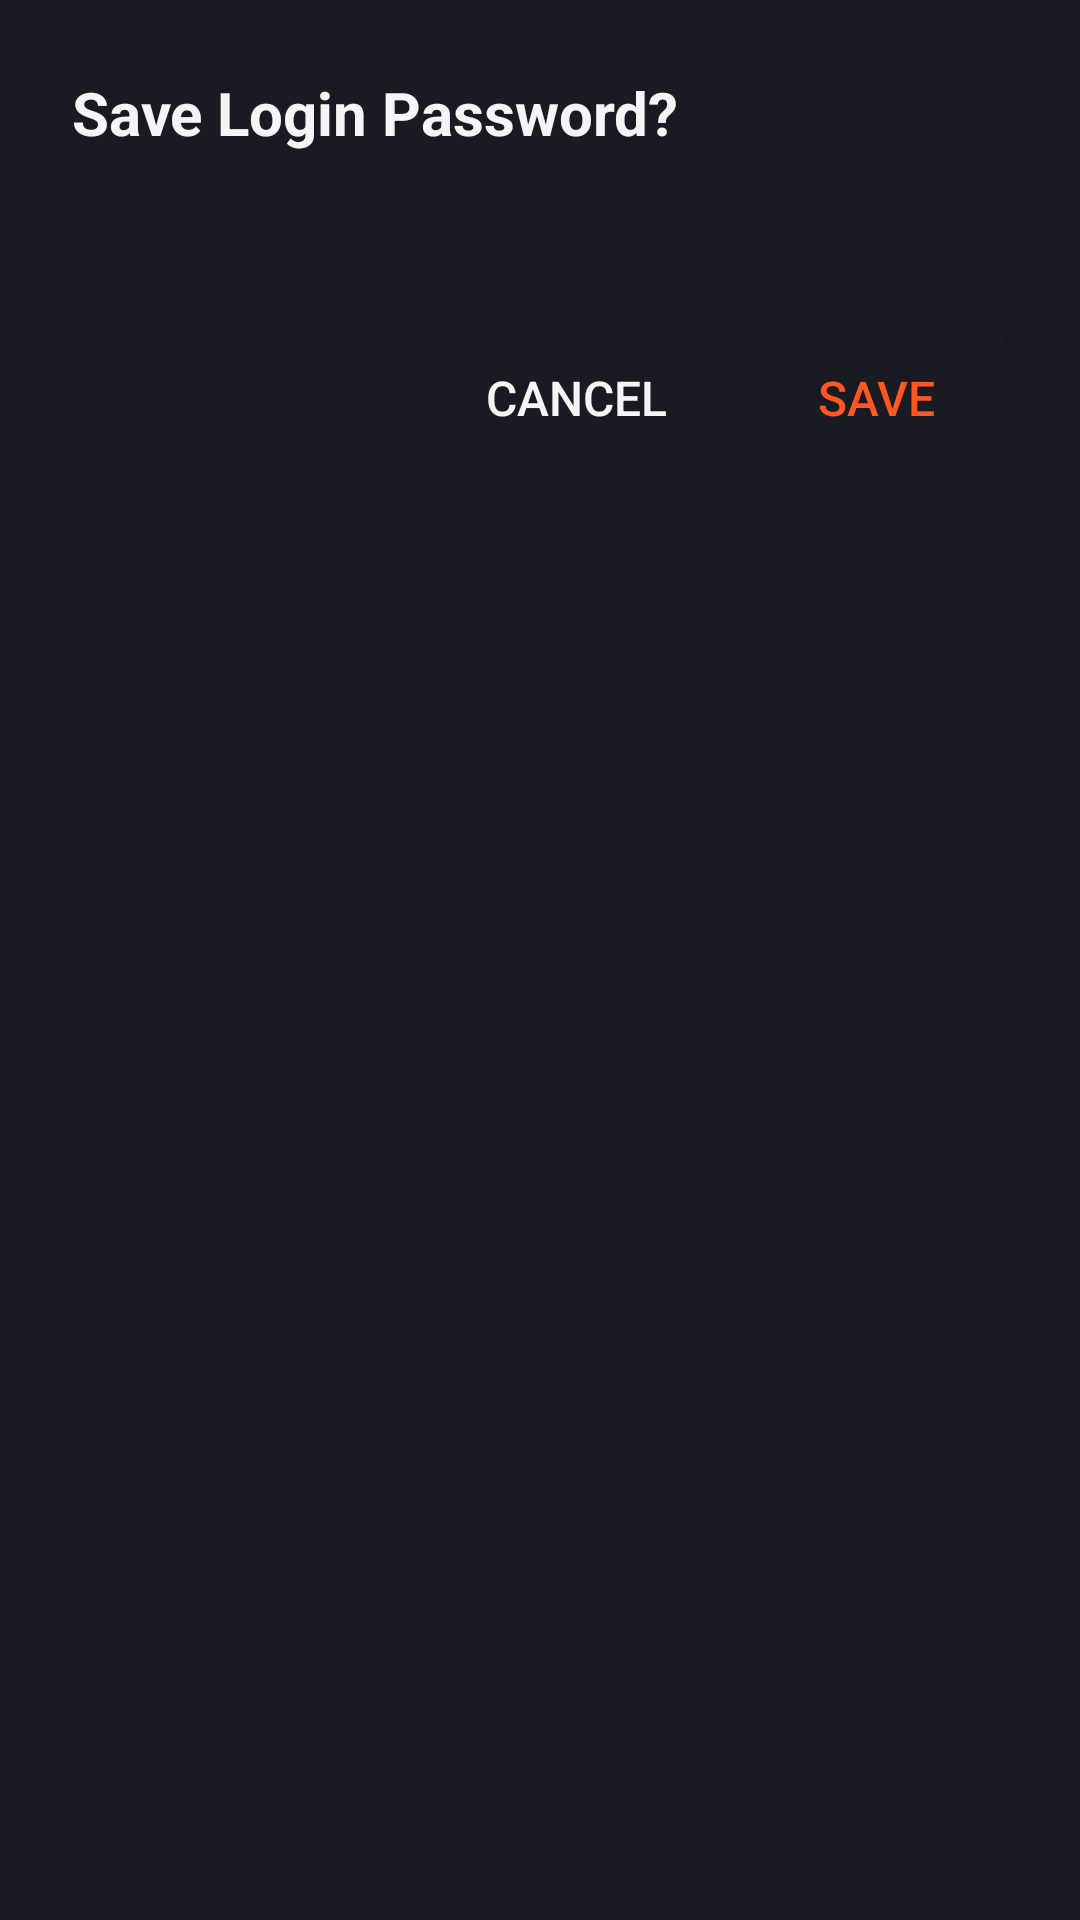

Reconstruct the res/layout file that produces this screen, plus the resources it refers to.
<!-- AndroidManifest.xml: application theme Theme.AGYTVBrowser -->
<!-- res/layout/dialog_credential_save.xml -->
<?xml version="1.0" encoding="utf-8"?>
<LinearLayout xmlns:android="http://schemas.android.com/apk/res/android"
    android:layout_width="480dp"
    android:layout_height="wrap_content"
    android:background="@color/bg_card"
    android:orientation="vertical"
    android:padding="24dp">

    <TextView
        android:id="@+id/tv_title"
        android:layout_width="match_parent"
        android:layout_height="wrap_content"
        android:text="@string/save_credential_title"
        android:textColor="@color/text_primary"
        android:textSize="20sp"
        android:textStyle="bold" />

    <TextView
        android:id="@+id/tv_message"
        android:layout_width="match_parent"
        android:layout_height="wrap_content"
        android:layout_marginTop="12dp"
        android:textColor="@color/text_secondary"
        android:textSize="16sp" />

    <LinearLayout
        android:layout_width="match_parent"
        android:layout_height="wrap_content"
        android:layout_marginTop="24dp"
        android:gravity="end"
        android:orientation="horizontal">

        <Button
            android:id="@+id/btn_cancel"
            style="@style/TVButton"
            android:layout_width="wrap_content"
            android:layout_height="wrap_content"
            android:text="@string/cancel" />

        <Button
            android:id="@+id/btn_save"
            style="@style/TVButton"
            android:layout_width="wrap_content"
            android:layout_height="wrap_content"
            android:layout_marginStart="12dp"
            android:background="@drawable/bg_tv_button"
            android:text="@string/save"
            android:textColor="@color/brand_orange" />

    </LinearLayout>

</LinearLayout>
<!-- resources referenced by this layout -->
<resources>
  <color name="bg_card">#1A1A22</color>
  <color name="brand_orange">#FF5722</color>
  <color name="text_primary">#F5F5F7</color>
  <color name="text_secondary">#9E9EA8</color>
  <!-- drawable bg_tv_button (drawable) -->
  <?xml version="1.0" encoding="utf-8"?>
  <selector xmlns:android="http://schemas.android.com/apk/res/android">
      <item android:state_focused="true">
          <shape android:shape="rectangle">
              <corners android:radius="8dp" />
              <solid android:color="@color/bg_card_focused" />
              <stroke android:width="2dp" android:color="@color/brand_orange" />
          </shape>
      </item>
      <item>
          <shape android:shape="rectangle">
              <corners android:radius="8dp" />
              <solid android:color="@color/bg_card" />
          </shape>
      </item>
  </selector>
  <string name="cancel">Cancel</string>
  <string name="save">Save</string>
  <string name="save_credential_title">Save Login Password?</string>
  <style name="TVButton">
          <item name="android:background">@drawable/bg_tv_button</item>
          <item name="android:focusable">true</item>
          <item name="android:clickable">true</item>
          <item name="android:padding">12dp</item>
          <item name="android:textColor">@color/text_primary</item>
          <item name="android:textSize">16sp</item>
      </style>
  <style name="Theme.AGYTVBrowser" parent="Theme.MaterialComponents.NoActionBar">
          <item name="colorPrimary">@color/brand_orange</item>
          <item name="colorPrimaryVariant">@color/brand_orange_light</item>
          <item name="colorOnPrimary">@color/text_primary</item>
          <item name="colorSecondary">@color/accent_blue</item>
          <item name="android:windowBackground">@color/bg_dark</item>
          <item name="android:textColorPrimary">@color/text_primary</item>
      </style>
  <color name="bg_card_focused">#2A2A38</color>
  <color name="brand_orange_light">#FF7043</color>
  <color name="accent_blue">#3D5AFE</color>
  <color name="bg_dark">#0F0F13</color>
</resources>
